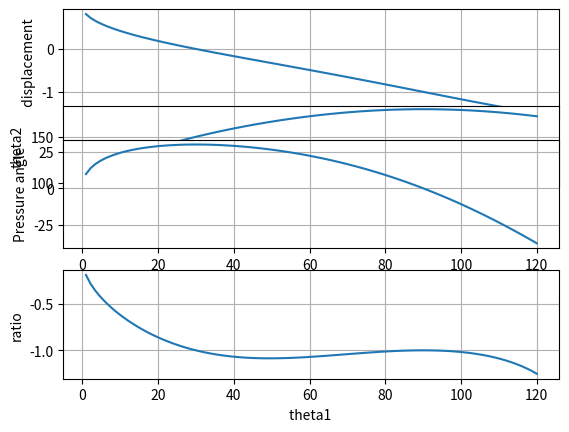

The matplotlib source for this figure:
import numpy as np
from math import *
from numpy import sin, cos, pi, array
import matplotlib.pyplot as plt
import matplotlib.animation as animation

th1=np.linspace(1, 120, 100)
d2r=pi/180.0
cs=cos(th1*d2r)
ss=sin(th1*d2r)
X=cs-np.sqrt(cs*cs+2*ss-1)
X1=cs
Y1=ss
ss2=1.0-ss
cs2=X-cs
th2=np.arctan2(ss2,cs2)/d2r
pressureangle=th2-th1
ratio=-ss-(-cs*ss+cs)/np.sqrt(cs*cs+2*ss-1)
X2=X1+cos(th2*d2r)
Y2=Y1+sin(th2*d2r)



fig=plt.figure()
ax1 = fig.add_subplot(311)
ax1.plot(th1, X)
ax1.grid();ax1.set_xlabel("theta1");ax1.set_ylabel(" displacement")
ax2=fig.add_subplot(412)
ax2.plot(th1, th2)
ax2.grid();ax2.set_xlabel("theta1");ax2.set_ylabel("theta2")
ax3=fig.add_subplot(312)
ax3.plot(th1, pressureangle-90)
ax3.grid();ax3.set_xlabel("theta1 ");ax3.set_ylabel("Pressure angle")
ax4=fig.add_subplot(313)
ax4.plot(th1, 1/ratio)
ax4.grid();ax4.set_xlabel("theta1 ");ax4.set_ylabel("ratio")

#print 1/ratio
#fig=plt.figure()
#ax = fig.add_subplot(111, autoscale_on=False, xlim=(-2, 2), ylim=(-2, 2))
#ax.grid()
#ax.plot((-2,2), (1,1))
#ax.plot((-2,2), (0,0))
#ax.plot((-2,2), (-1,-1))
#ax.plot((0,0),(2,-2))
#line, = ax.plot([], [], 'o-', lw=2)
#time_template = 'theta1 = %.1fs'
#time_text = ax.text(0.05, 0.9, '', transform=ax.transAxes)
#
#def init():
#    line.set_data([], [])
#    time_text.set_text('')
#    return line, time_text
#    
#def animate(i):
#    thisx=(0, X1[i], X2[i])
#    thisy=(0, Y1[i], Y2[i])
#    line.set_data(thisx, thisy)
#    time_text.set_text(time_template % (th1[i]))
#    return line, time_text
#
#ani = animation.FuncAnimation(fig, animate, np.arange(1, len(X2)),interval=250, blit=True, init_func=init)

plt.show()
    

